Image classification data set "crops" (muhammad-zainal-muttaqin/Anylabel on GitHub). Class labels (2): ripe, unripe.

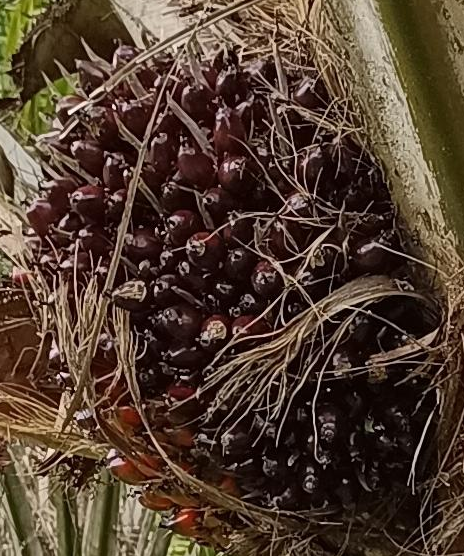
Label: ripe

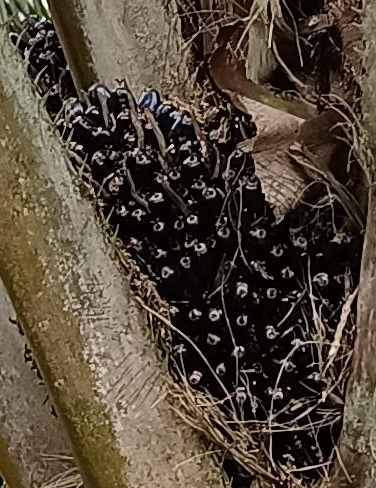
Label: unripe

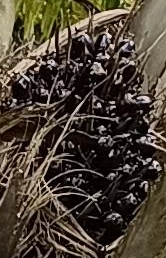
Label: unripe

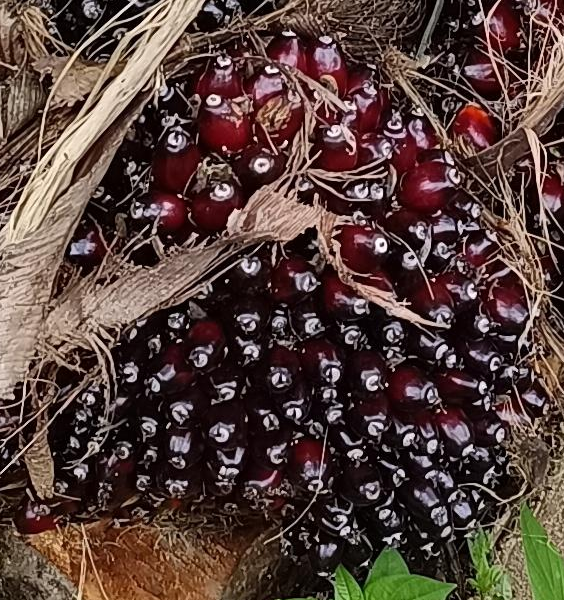
Label: ripe

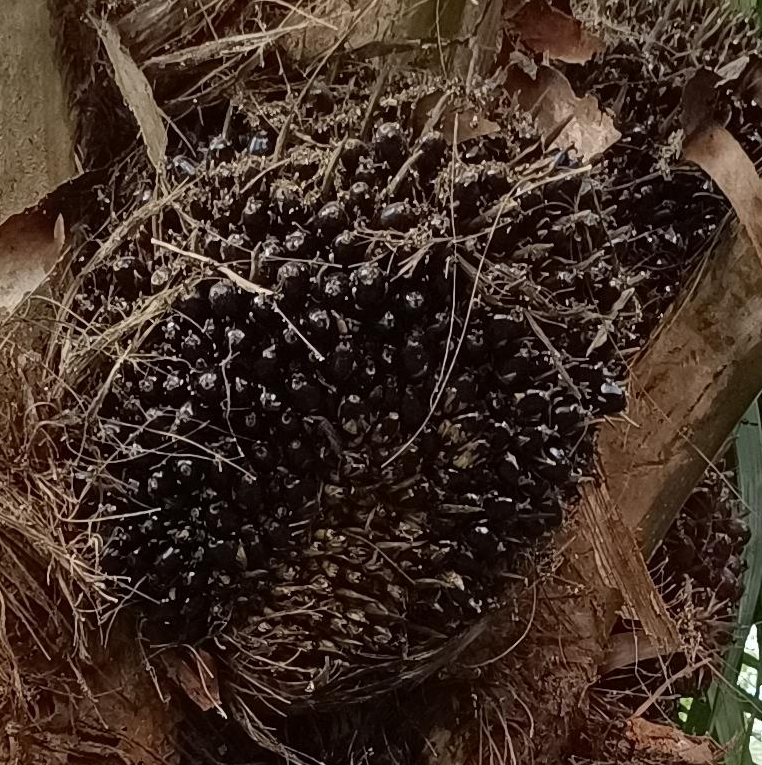
Label: unripe

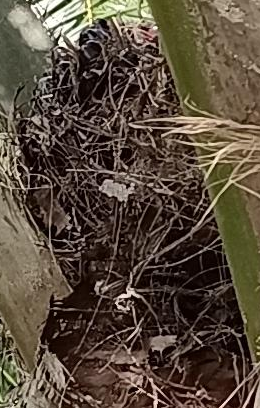
Label: unripe
